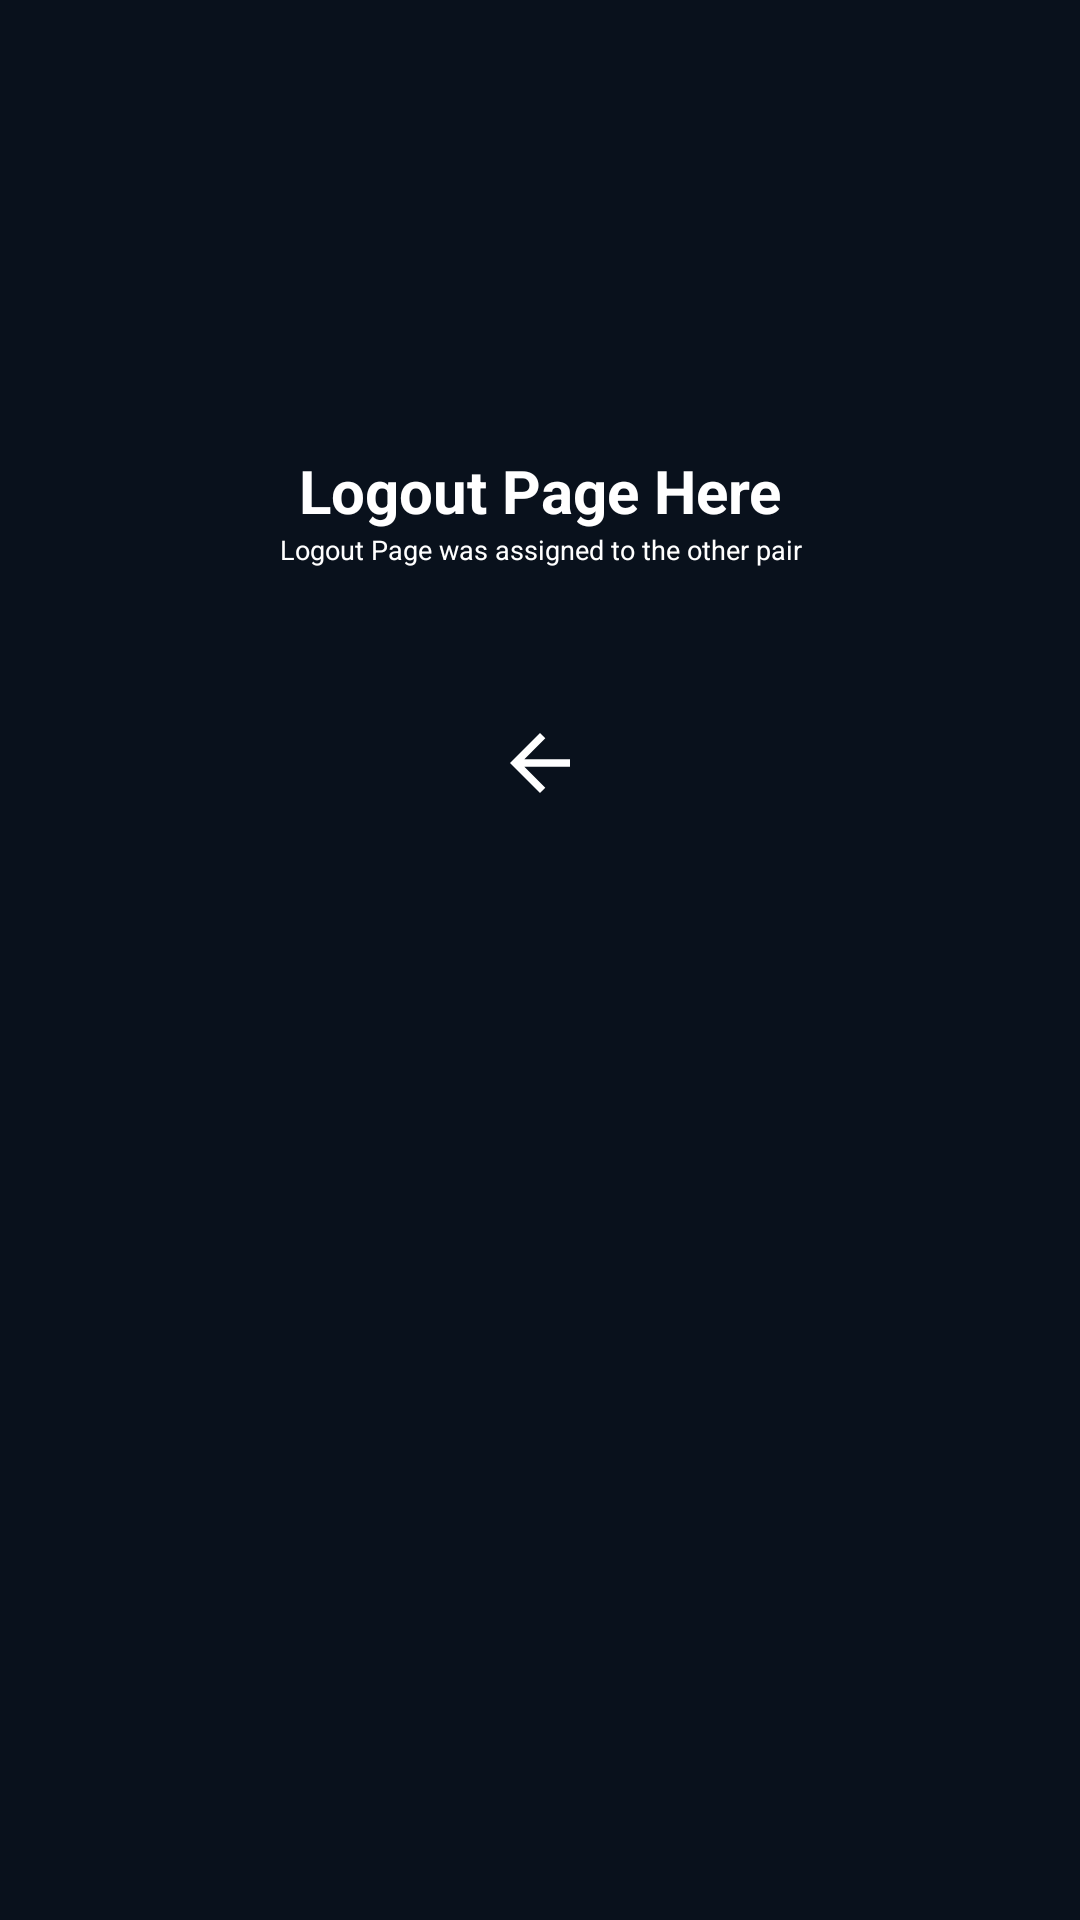

The Android layout XML behind this screen, and the referenced resources:
<!-- AndroidManifest.xml: application theme Theme.LockedIn -->
<!-- res/layout/activity_logout.xml -->
<?xml version="1.0" encoding="utf-8"?>
<LinearLayout xmlns:android="http://schemas.android.com/apk/res/android"

    xmlns:tools="http://schemas.android.com/tools"
    android:id="@+id/main"
    android:layout_width="match_parent"
    android:layout_height="match_parent"
    tools:context=".SettingsActivity"
    android:background="@color/blue"
    android:orientation="vertical">

    <Space
        android:layout_width="wrap_content"
        android:layout_height="150dp"/>

    <TextView
        android:layout_width="match_parent"
        android:layout_height="wrap_content"
        android:text="Logout Page Here"
        android:textSize="20sp"
        android:textStyle="bold"
        android:textColor="@color/white"
        android:textAlignment="center"/>

    <TextView
        android:layout_width="match_parent"
        android:layout_height="wrap_content"
        android:text="Logout Page was assigned to the other pair"
        android:textSize="9sp"
        android:textColor="@color/white"
        android:textAlignment="center"/>

    <ImageButton
        android:id="@+id/button_back"
        android:layout_width="30dp"
        android:layout_height="30dp"
        android:background="@drawable/btn_back"
        android:scaleType="centerCrop"
        android:layout_marginTop="50dp"
        android:layout_gravity="center"/>

    <Space
        android:layout_width="wrap_content"
        android:layout_height="100dp"/>

</LinearLayout>
<!-- resources referenced by this layout -->
<resources>
  <color name="blue">#09111C</color>
  <color name="white">#FFFFFFFF</color>
  <!-- drawable btn_back (drawable) -->
  <vector xmlns:android="http://schemas.android.com/apk/res/android"
      android:height="24dp"
      android:viewportHeight="24"
      android:viewportWidth="24"
      android:width="24dp">
        
      <path android:fillColor="@android:color/white" android:pathData="M20,11H7.83l5.59,-5.59L12,4l-8,8 8,8 1.41,-1.41L7.83,13H20v-2z"/>
      
  </vector>
  <style name="Theme.LockedIn" parent="Theme.MaterialComponents.DayNight.NoActionBar">
          <item name="colorPrimary">@color/settingsbg</item>
          <item name="colorPrimaryVariant">@color/black</item>
          <item name="colorOnPrimary">@color/black</item>
          <item name="bottomNavigationStyle">@style/CustomBottomNavigation</item>
          <item name="colorSurface">@android:color/black</item>
          <item name="android:windowBackground">@android:color/white</item>
      </style>
  <color name="settingsbg">#192a45</color>
  <color name="black">#FF000000</color>
  <style name="CustomBottomNavigation" parent="Widget.MaterialComponents.BottomNavigationView">
          <item name="android:background">@android:color/white</item>
          <item name="backgroundTint">@android:color/white</item>
          <item name="itemTextColor">@color/bg</item>
          <item name="itemIconTint">@null</item>
      </style>
  <color name="bg">#09111C</color>
</resources>
